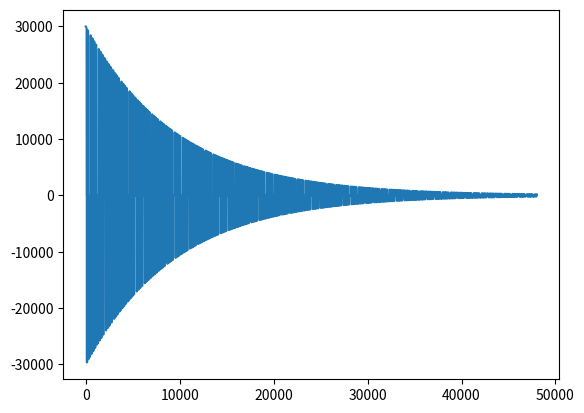

Here is the Python script that generated this plot:
import matplotlib.pyplot as plt
import numpy as np
from scipy.io.wavfile import read, write
from time import time
import sys
import os

if __name__ == '__main__':
    RATE = 48000

    MAX_VOL = 15000

    FREQ = 440 # * 2**(1/4)

    MOD = int(RATE / FREQ)

    signal = np.array([
        (-1)**(i//MOD) * MAX_VOL * np.exp(-i/(RATE/5))
        for i in range(RATE)
    ])

    FREQ = 440 * 2**(1/3)
    MOD = RATE / FREQ

    signal += np.array([
        (-1)**(i//int(MOD)) * MAX_VOL * np.exp(-i/(RATE/5))
        for i in range(RATE)
    ])

    # signal = np.concatenate((signal, signal2))

    plt.plot(signal)

    plt.show()

    write('made.wav', RATE, np.array(signal, dtype=np.int16))
